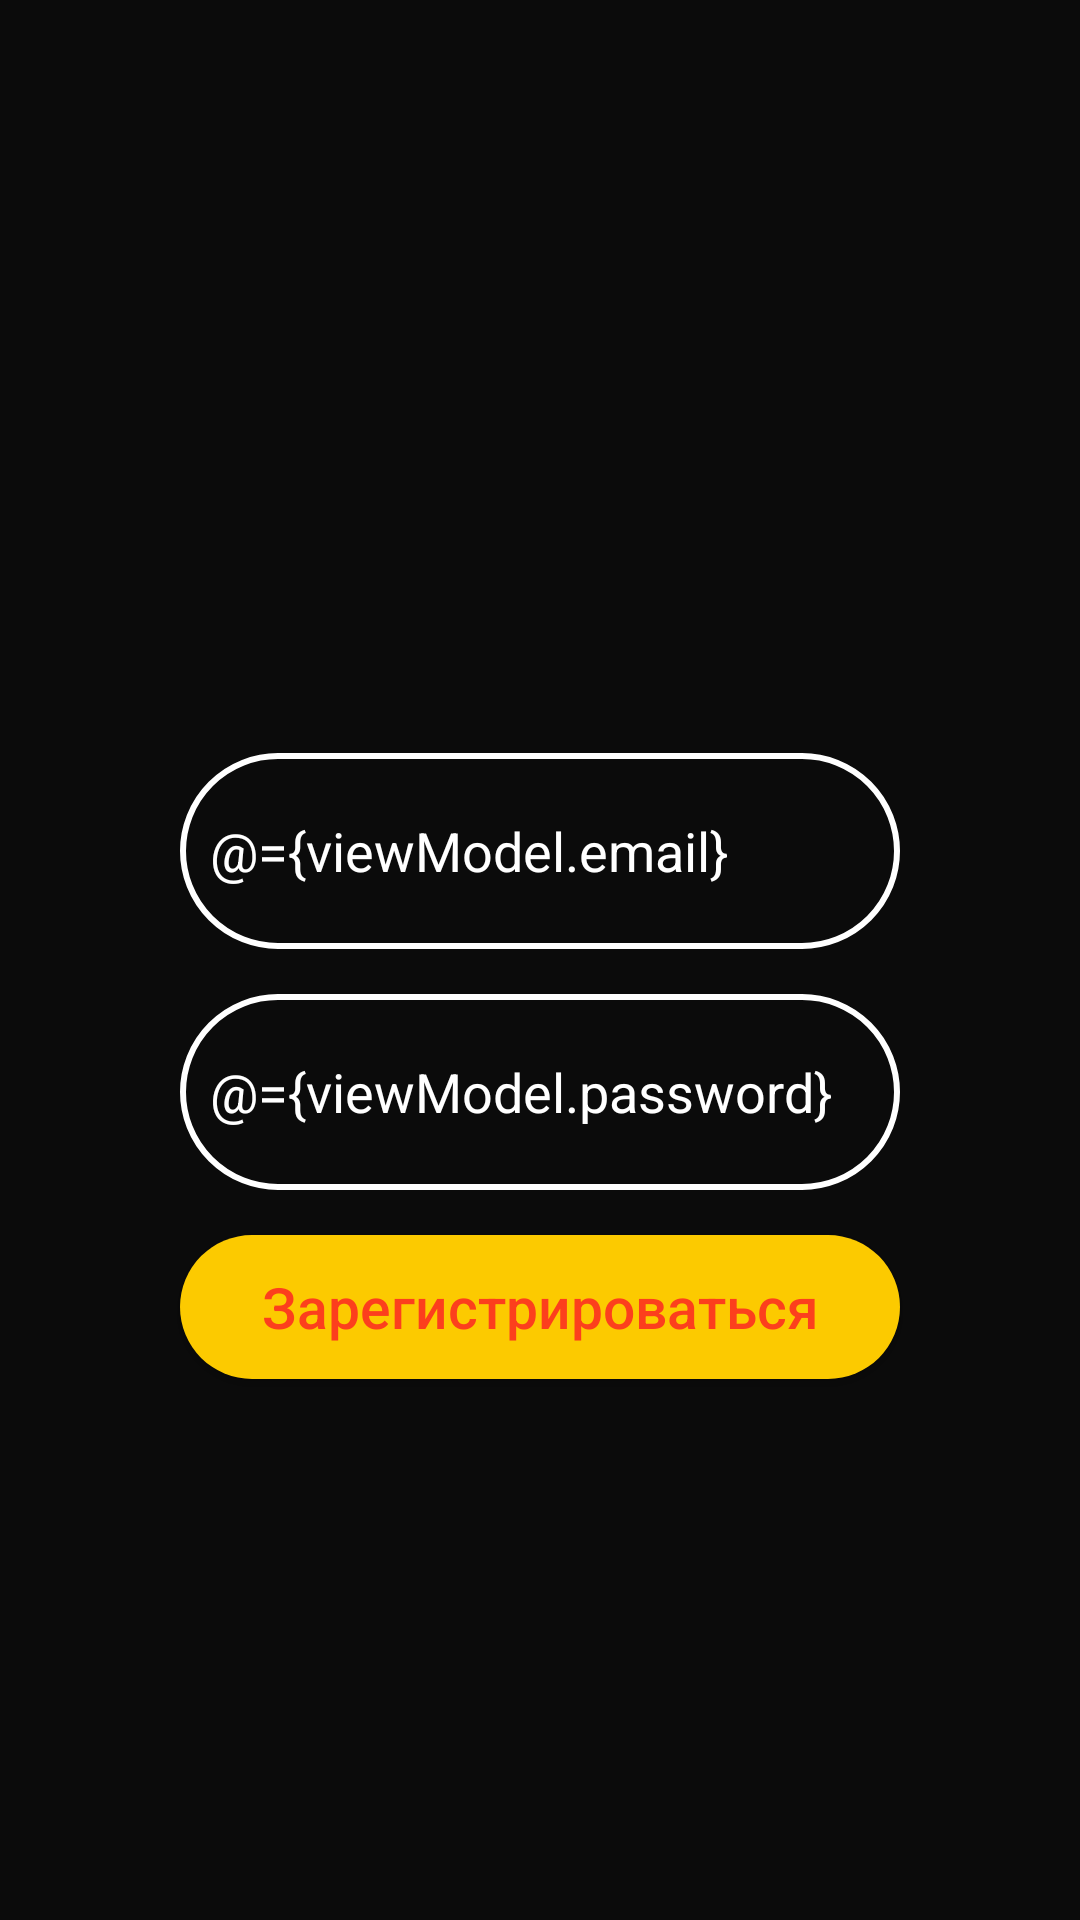

Produce the Android XML layout that renders to this screen, including the resource entries it uses.
<!-- AndroidManifest.xml: application theme AppSearchViewStyle -->
<!-- res/layout/fragment_reg.xml -->
<?xml version="1.0" encoding="utf-8"?>
<layout
    xmlns:android="http://schemas.android.com/apk/res/android"
    xmlns:tools="http://schemas.android.com/tools"
    xmlns:app="http://schemas.android.com/apk/res-auto">

    <data>
        <variable
            name="viewModel"
            type="com.example.spotifycopy.RegistrationViewModel" />
    </data>
    <LinearLayout
        android:layout_width="match_parent"
        android:layout_height="match_parent"
        android:orientation="vertical"
        android:background="@color/blackAmber"
        tools:context=".RegFragment">
        <com.google.android.material.appbar.MaterialToolbar
            android:layout_width="match_parent"
            android:layout_height="?android:actionBarSize"
            android:id="@+id/toolbar"
            android:background="@android:color/transparent"
            android:layout_marginTop="35dp"
            app:titleTextColor="@color/white"/>
        <EditText
            android:text="@={viewModel.email}"
            android:id="@+id/etRegEnterEmail"
            android:layout_width="match_parent"
            android:layout_height="wrap_content"
            android:hint="@string/etRegAuthEnterEmail"
            android:textColorHint="@color/startsTextColor"
            android:textColor="@color/white"
            android:padding="10dp"
            android:layout_marginHorizontal="60dp"
            android:layout_marginTop="160dp"
            android:background="@drawable/et_reg_auth_background"/>
        <EditText
            android:text="@={viewModel.password}"
            android:id="@+id/etRegEnterPassword"
            android:layout_width="match_parent"
            android:layout_height="wrap_content"
            android:hint="@string/etRegAuthEnterPassword"
            android:textColorHint="@color/startsTextColor"
            android:textColor="@color/white"
            android:padding="10dp"
            android:layout_marginHorizontal="60dp"
            android:background="@drawable/et_reg_auth_background"
            android:layout_marginTop="15dp"/>
        <Button
            android:id="@+id/btnRegAccount"
            android:layout_width="match_parent"
            android:layout_height="wrap_content"
            android:background="@drawable/btn_auth_to_account_drawable"
            android:textSize="19sp"
            android:textAllCaps="false"
            android:textColor="@color/transportOrange"
            android:text="@string/btnRegAccount"
            android:layout_marginHorizontal="60dp"
            android:layout_marginTop="15dp"/>
    </LinearLayout>
</layout>
<!-- resources referenced by this layout -->
<resources>
  <color name="blackAmber">#0B0B0B</color>
  <color name="startsTextColor">#808080</color>
  <color name="transportOrange">#FC3F1D</color>
  <color name="white">#FFFFFFFF</color>
  <!-- drawable btn_auth_to_account_drawable (drawable) -->
  <?xml version="1.0" encoding="utf-8"?>
  <shape xmlns:android="http://schemas.android.com/apk/res/android">
      <solid android:color="@color/yandexColor"/>
      <corners android:radius="36dp"/>
  </shape>
  <!-- drawable et_reg_auth_background (drawable) -->
  <?xml version="1.0" encoding="utf-8"?>
  <selector xmlns:android="http://schemas.android.com/apk/res/android">
      <item>
          <shape android:shape="rectangle">
              <solid android:color="@android:color/transparent" />
              <stroke android:width="2dp" android:color="@color/white" />
              <corners android:radius="36dp" />
          </shape>
      </item>
  </selector>
  <string name="btnRegAccount">Зарегистрироваться</string>
  <style name="AppSearchViewStyle" parent="Theme.AppCompat.Light.NoActionBar" />
  <color name="yandexColor">#FCCA00</color>
</resources>
